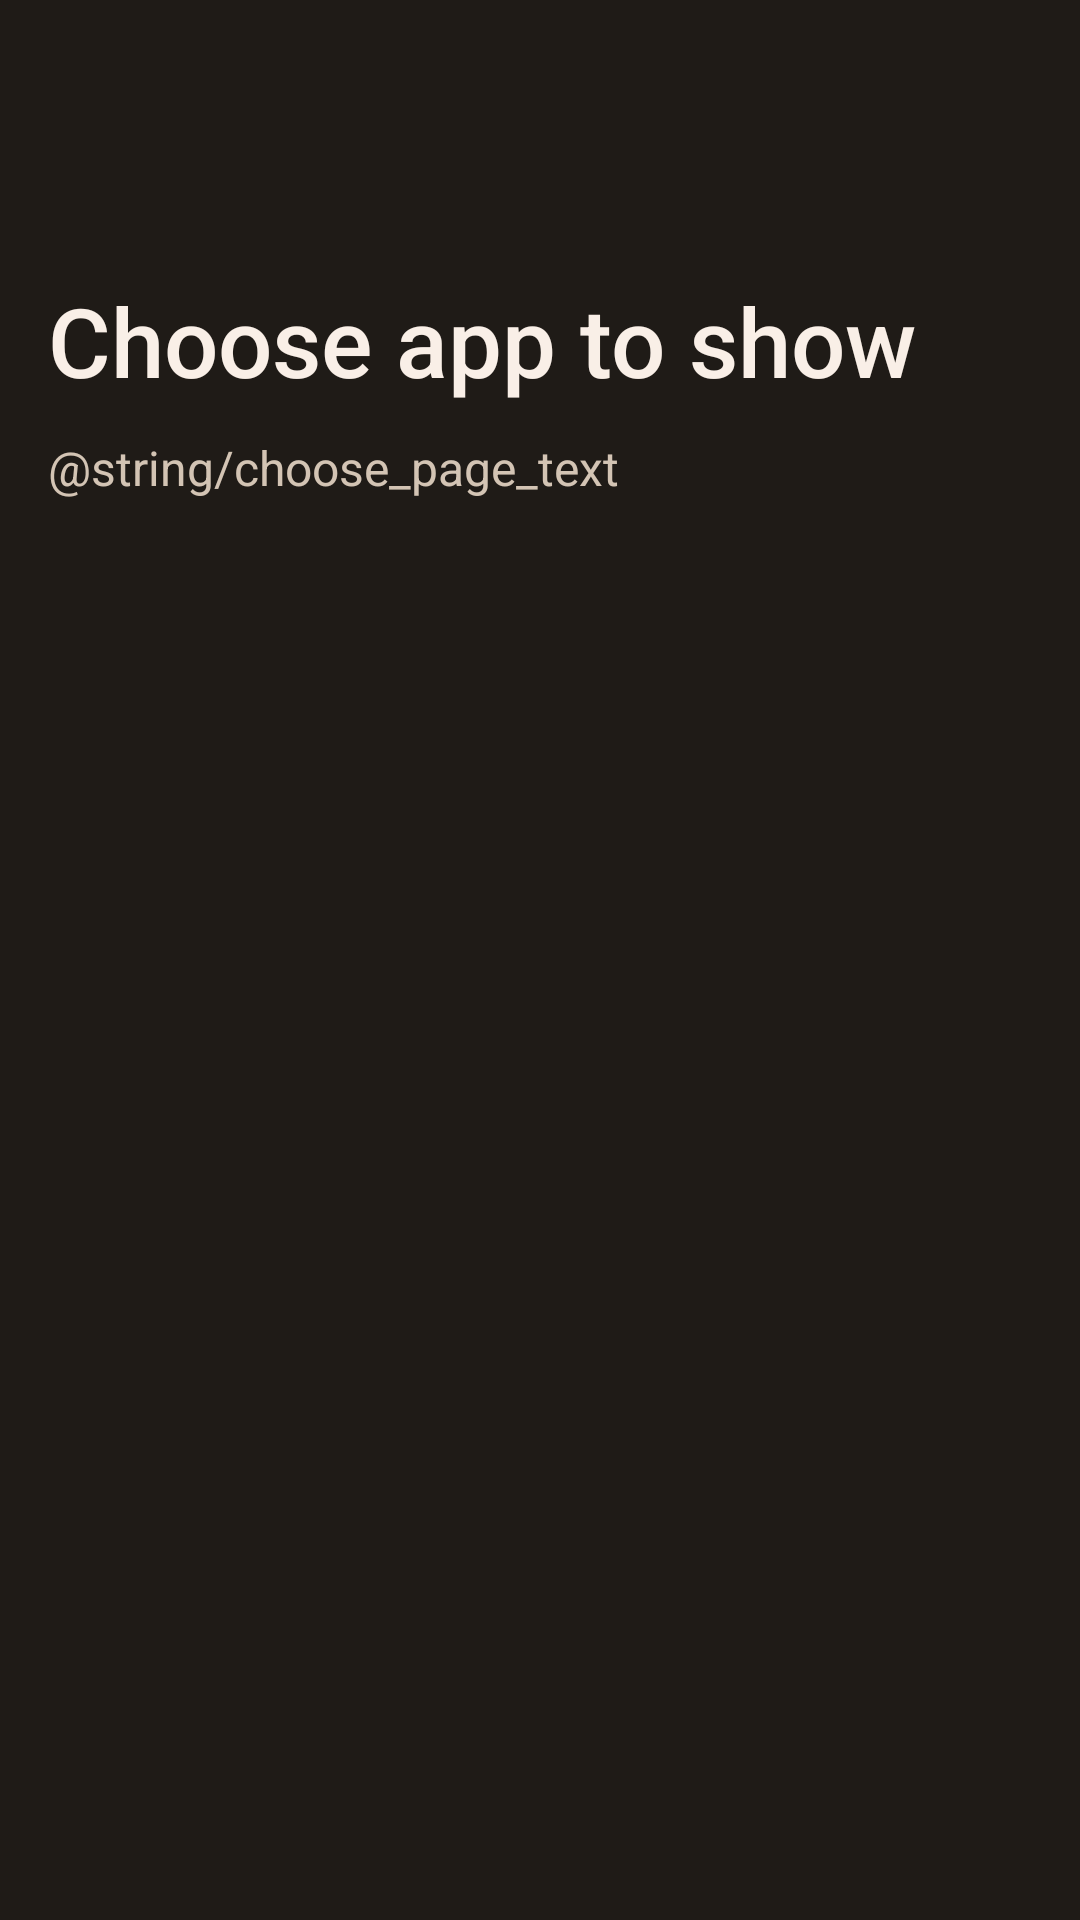

Reconstruct the res/layout file that produces this screen, plus the resources it refers to.
<!-- AndroidManifest.xml: application theme Theme.PrivacyBuddy -->
<!-- res/layout/ctp_choose_app.xml -->
<?xml version="1.0" encoding="utf-8"?>
<LinearLayout xmlns:android="http://schemas.android.com/apk/res/android"
    android:layout_width="match_parent"
    android:layout_height="match_parent"
    android:orientation="vertical"
    android:background="@color/background_prim">

    <include layout="@layout/component_toolbar" />

    <androidx.core.widget.NestedScrollView
        android:id="@+id/nestedScrollView"
        android:layout_width="match_parent"
        android:layout_height="0dp"
        android:layout_weight="1"
        android:fillViewport="true">

        <LinearLayout
            android:id="@+id/linearLayoutApps"
            android:layout_width="match_parent"
            android:layout_height="wrap_content"
            android:orientation="vertical"
            android:padding="16dp">

            <TextView
                android:id="@+id/chooseAppTitleTextView"
                android:layout_width="match_parent"
                android:layout_height="wrap_content"
                android:layout_marginTop="20dp"
                android:layout_marginBottom="10dp"
                android:fontFamily="sans-serif-medium"
                android:text="@string/choose_app_title"
                android:textColor="@color/title_prim"
                android:textSize="32sp" />

            <TextView
                android:layout_width="match_parent"
                android:layout_height="wrap_content"
                android:layout_gravity="center"
                android:gravity="start"
                android:text="@string/choose_page_text"
                android:textColor="@color/text"
                android:textSize="16sp" />

            

        </LinearLayout>
    </androidx.core.widget.NestedScrollView>
</LinearLayout>
<!-- res/layout/component_toolbar.xml (included above) -->
<?xml version="1.0" encoding="utf-8"?>
<com.google.android.material.appbar.AppBarLayout xmlns:android="http://schemas.android.com/apk/res/android"
    xmlns:app="http://schemas.android.com/apk/res-auto"
    android:layout_width="match_parent"
    android:layout_height="wrap_content"
    app:elevation="0dp"
    android:theme="@style/ThemeOverlay.AppCompat.Dark.ActionBar">

    <com.google.android.material.appbar.MaterialToolbar
        android:id="@+id/toolbar"
        android:layout_width="match_parent"
        android:layout_height="?attr/actionBarSize"
        app:popupTheme="@style/ThemeOverlay.AppCompat.Light"/>
</com.google.android.material.appbar.AppBarLayout>
<!-- resources referenced by this layout -->
<resources>
  <color name="background_prim">#1F1B17</color>
  <color name="text">#D3C4B4</color>
  <color name="title_prim">#F9EFE7</color>
  <string name="choose_app_title">Choose app to show</string>
  <style name="Theme.PrivacyBuddy" parent="Theme.AppCompat.Light.DarkActionBar">
          <item name="windowActionBar">false</item>
          <item name="windowNoTitle">true</item>
          <item name="colorPrimary">@color/background_prim</item>
      </style>
</resources>
